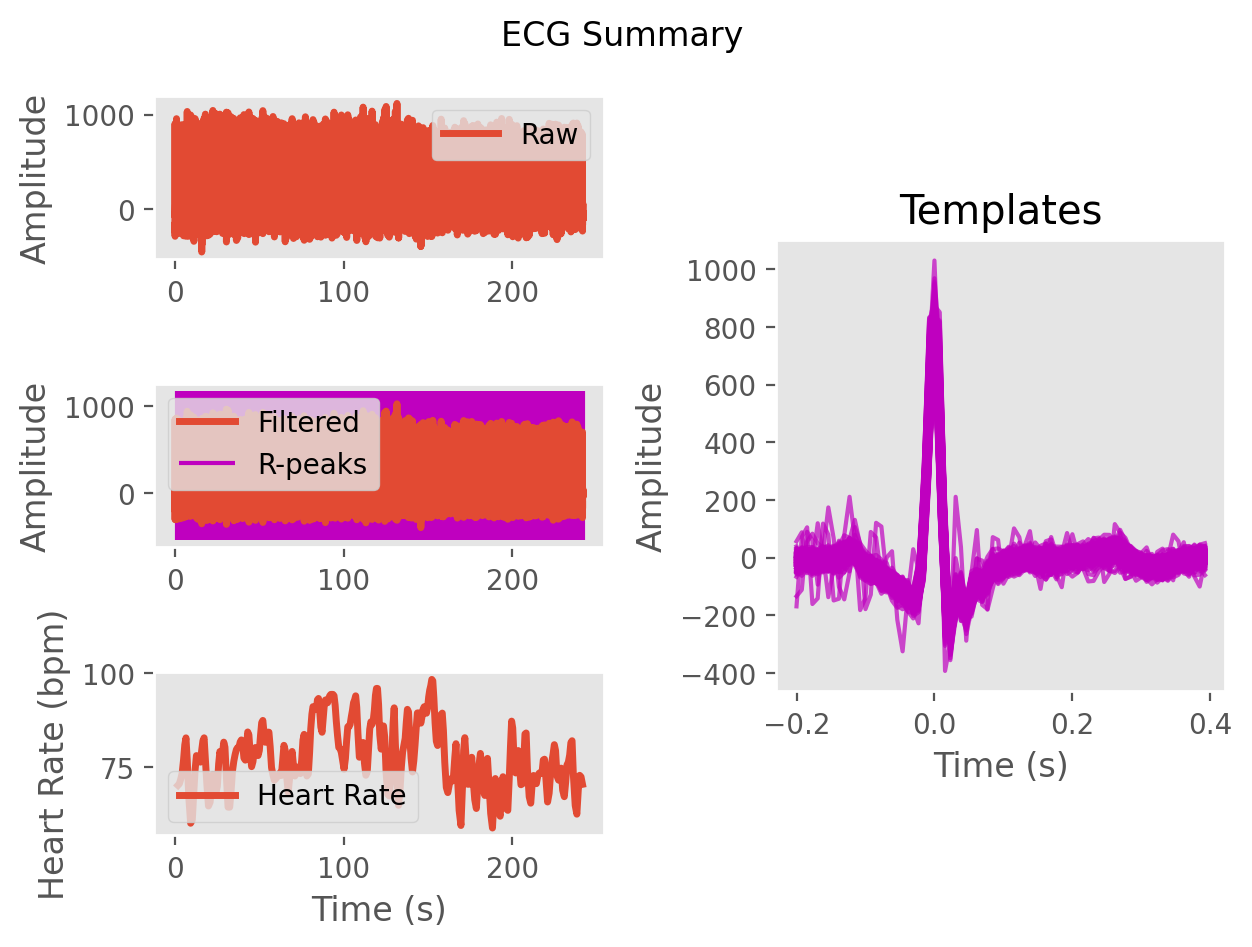

The table this chart was drawn from, first rows:
ECG, -2.622627158321176, -31.373031113302535, -35.00250547388169, -35.70924662827525, -45.64515014706206, -54.219192710141876, -70.16369815655543, -96.67381321428608, -119.37985736754206, -132.09339433595355, -133.6993944670064, -116.39981915246358, 36.75211486115299, 470.14274272806233, 854.4743131989712, 593.9244376278859, -68.18030452582883, -301.8990780208794, -124.86746441717503, -113.40902020059183, -204.04982569153668, -125.07285582747366, -51.65673800387168
Time (s), 0.0, 0.007692, 0.01538, 0.02308, 0.03077, 0.03846, 0.04615, 0.05385, 0.06154, 0.06923, 0.07692, 0.08462, 0.09231, 0.1, 0.1077, 0.1154, 0.1231, 0.1308, 0.1385, 0.1462, 0.1538, 0.1615, 0.1692
Rpeaks, 128, 240, 350, 460, 566, 669, 765, 856, 952, 1074, 1215, 1344, 1461, 1561, 1661, 1761, 1866, 1967, 2068, 2161, 2253, 2351, 2467
IBI Series, 112.0, 110.0, 110.0, 106.0, 103.0, 96.0, 91.0, 96.0, 122.0, 141.0, 129.0, 117.0, 100.0, 100.0, 100.0, 105.0, 101.0, 101.0, 93.0, 92.0, 98.0, 116.0, 122.0
Heart Rate, 1.846, 2.692, 3.538, 4.354, 5.146, 5.885, 6.585, 7.323, 8.262, 9.346, 10.34, 11.24, 12.01, 12.78, 13.55, 14.35, 15.13, 15.91, 16.62, 17.33, 18.08, 18.98, 19.92
